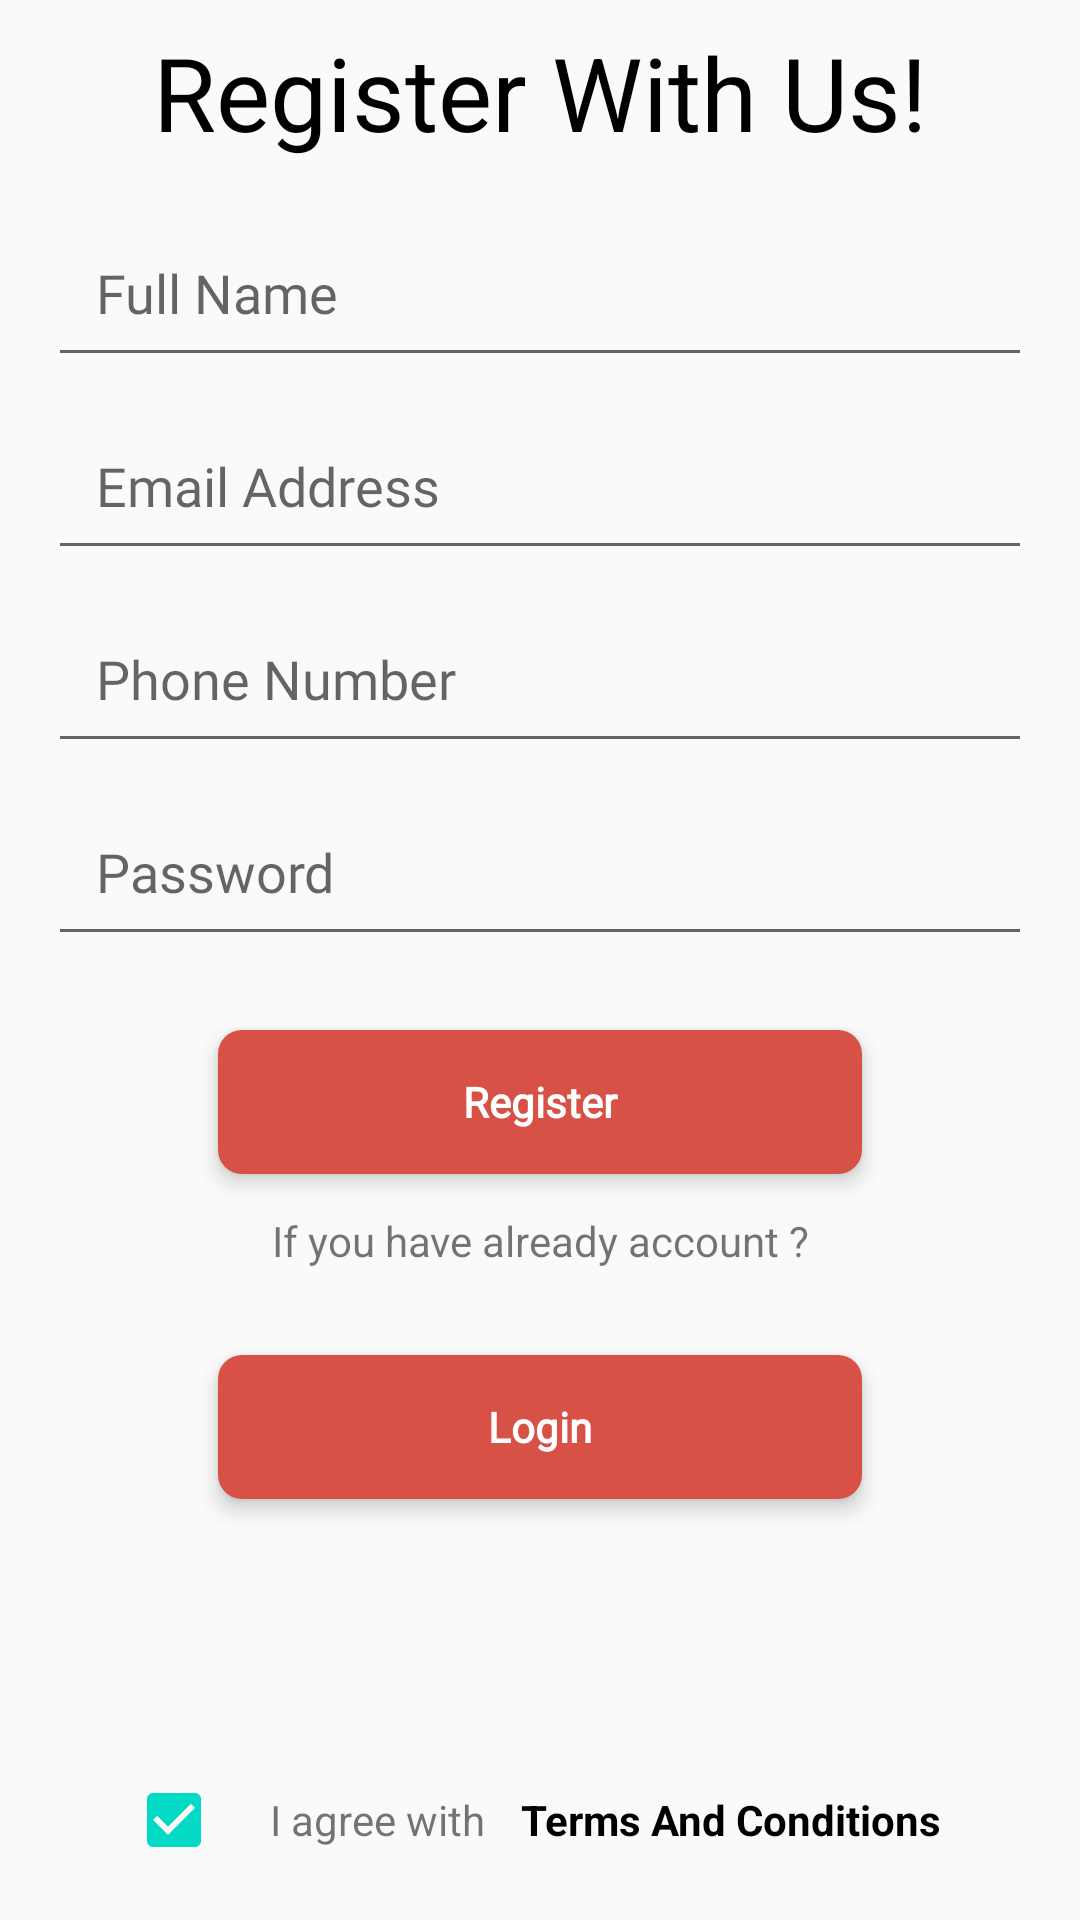

This screen was rendered from an Android layout file. Write that file and the resources it references.
<!-- AndroidManifest.xml: application theme AppTheme -->
<!-- res/layout/activity_login.xml -->
<?xml version="1.0" encoding="utf-8"?>
<RelativeLayout xmlns:android="http://schemas.android.com/apk/res/android"
    xmlns:app="http://schemas.android.com/apk/res-auto"
    xmlns:tools="http://schemas.android.com/tools"
    android:layout_width="match_parent"
    android:layout_height="match_parent"
    tools:context=".activities.activities.UserLogin">

        <LinearLayout
            android:layout_width="match_parent"
            android:layout_height="wrap_content"
            app:layout_constraintStart_toStartOf="parent"
            app:layout_constraintEnd_toEndOf="parent"
            app:layout_constraintTop_toTopOf="parent"
            android:layout_marginLeft="16dp"
            android:layout_marginRight="16dp"
            android:orientation="vertical">

            <TextView
                android:layout_width="match_parent"
                android:layout_height="wrap_content"
                style="@style/TextAppearance.AppCompat.Display1"
                android:textAlignment="center"
                android:textColor="@color/black"
                android:padding="@dimen/padding_8dp"
                android:text="Register With Us!"
                android:gravity="center_horizontal" />


            <com.google.android.material.textfield.TextInputEditText
                android:id="@+id/et_name"
                android:layout_width="match_parent"
                android:layout_height="wrap_content"
                android:hint="Full Name"
                android:fontFamily="@font/notosans"
                android:layout_marginTop="@dimen/padding_8dp"
                android:padding="16dp"/>
            <com.google.android.material.textfield.TextInputEditText
                android:id="@+id/et_email"
                android:layout_width="match_parent"
                android:layout_height="wrap_content"
                android:hint="Email Address"
                android:fontFamily="@font/notosans"
                android:layout_marginTop="@dimen/padding_8dp"
                android:padding="16dp"/>
            <com.google.android.material.textfield.TextInputEditText
                android:id="@+id/et_phone"
                android:layout_width="match_parent"
                android:layout_height="wrap_content"
                android:hint="Phone Number"
                android:inputType="number"
                android:fontFamily="@font/notosans"
                android:layout_marginTop="@dimen/padding_8dp"
                android:padding="16dp"/>

            <com.google.android.material.textfield.TextInputEditText
                android:id="@+id/et_password"
                android:layout_width="match_parent"
                android:layout_height="wrap_content"
                android:layout_marginTop="@dimen/padding_8dp"
                android:fontFamily="@font/notosans"
                android:hint="Password"
                android:inputType="textPassword"
                android:padding="16dp" />
            <androidx.cardview.widget.CardView
                android:id="@+id/card"
                android:layout_width="match_parent"
                android:layout_height="wrap_content"
                android:layout_below="@+id/ll"
                android:layout_marginLeft="50dp"
                android:layout_marginRight="50dp"
                android:layout_marginTop="16dp"
                app:cardCornerRadius="8dp"
                app:cardElevation="4sp"
                app:cardUseCompatPadding="true"
                app:layout_constraintBottom_toBottomOf="parent"
                app:layout_constraintEnd_toStartOf="parent"
                app:layout_constraintStart_toEndOf="parent">

                <Button
                    android:id="@+id/btn_register"
                    android:layout_width="match_parent"
                    android:layout_height="wrap_content"
                    android:background="@color/colorPrimary"
                    android:fontFamily="@font/notosans"
                    android:text="Register"
                    android:textAllCaps="false"
                    android:textColor="@color/white"
                    android:textStyle="bold" />

            </androidx.cardview.widget.CardView>
            <TextView
                android:layout_width="match_parent"
                android:layout_height="wrap_content"
                android:padding="4dp"
                android:textAlignment="center"
                android:text="If you have already account ?"
                android:layout_gravity="center_horizontal" />
            <androidx.cardview.widget.CardView
                android:id="@+id/card1"
                android:layout_width="match_parent"
                android:layout_height="wrap_content"
                android:layout_below="@+id/ll"
                android:layout_marginLeft="50dp"
                android:layout_marginRight="50dp"
                android:layout_marginTop="16dp"
                app:cardCornerRadius="8dp"
                app:cardElevation="4sp"
                app:cardUseCompatPadding="true"
                app:layout_constraintBottom_toBottomOf="parent"
                app:layout_constraintEnd_toStartOf="parent"
                app:layout_constraintStart_toEndOf="parent">

                <Button
                    android:id="@+id/btn_login"
                    android:layout_width="match_parent"
                    android:layout_height="wrap_content"
                    android:background="@color/colorPrimary"
                    android:fontFamily="@font/notosans"
                    android:text="Login"
                    android:textAllCaps="false"
                    android:textColor="@color/white"
                    android:textStyle="bold" />

            </androidx.cardview.widget.CardView>

        </LinearLayout>
        <LinearLayout
            android:layout_width="wrap_content"
            android:layout_height="wrap_content"
            android:layout_alignParentBottom="true"
            android:layout_centerHorizontal="true"
            android:orientation="horizontal"
            android:padding="16dp">

            <CheckBox
                android:id="@+id/check_terms_condition"
                android:layout_width="wrap_content"
                android:layout_height="wrap_content"
                android:padding="@dimen/padding_4sp"
                android:checked="true"
                />

            <TextView
                android:layout_width="wrap_content"
                android:layout_height="wrap_content"
                android:padding="@dimen/padding_8dp"
                android:text="I agree with"
                />

            <TextView
                android:id="@+id/txt_term_conditions"
                android:layout_width="wrap_content"
                android:layout_height="wrap_content"
                android:padding="4dp"
                android:text="Terms And Conditions"
                android:textColor="@color/black"
                android:textStyle="bold" />
        </LinearLayout>


</RelativeLayout>
<!-- resources referenced by this layout -->
<resources>
  <color name="black">#000</color>
  <color name="colorPrimary">#D85147</color>
  <color name="white">#FFFFFF</color>
  <dimen name="padding_4sp">4sp</dimen>
  <dimen name="padding_8dp">8dp</dimen>
  <style name="AppTheme" parent="Theme.AppCompat.Light.NoActionBar">
          
          <item name="colorPrimary">@color/colorPrimary</item>
          <item name="colorPrimaryDark">@color/colorPrimaryDark</item>
          <item name="colorAccent">@color/colorAccent</item>
          <item name="android:windowSoftInputMode">stateHidden</item>
      </style>
  <color name="colorPrimaryDark">#BC3B31</color>
  <color name="colorAccent">#03DAC5</color>
</resources>
